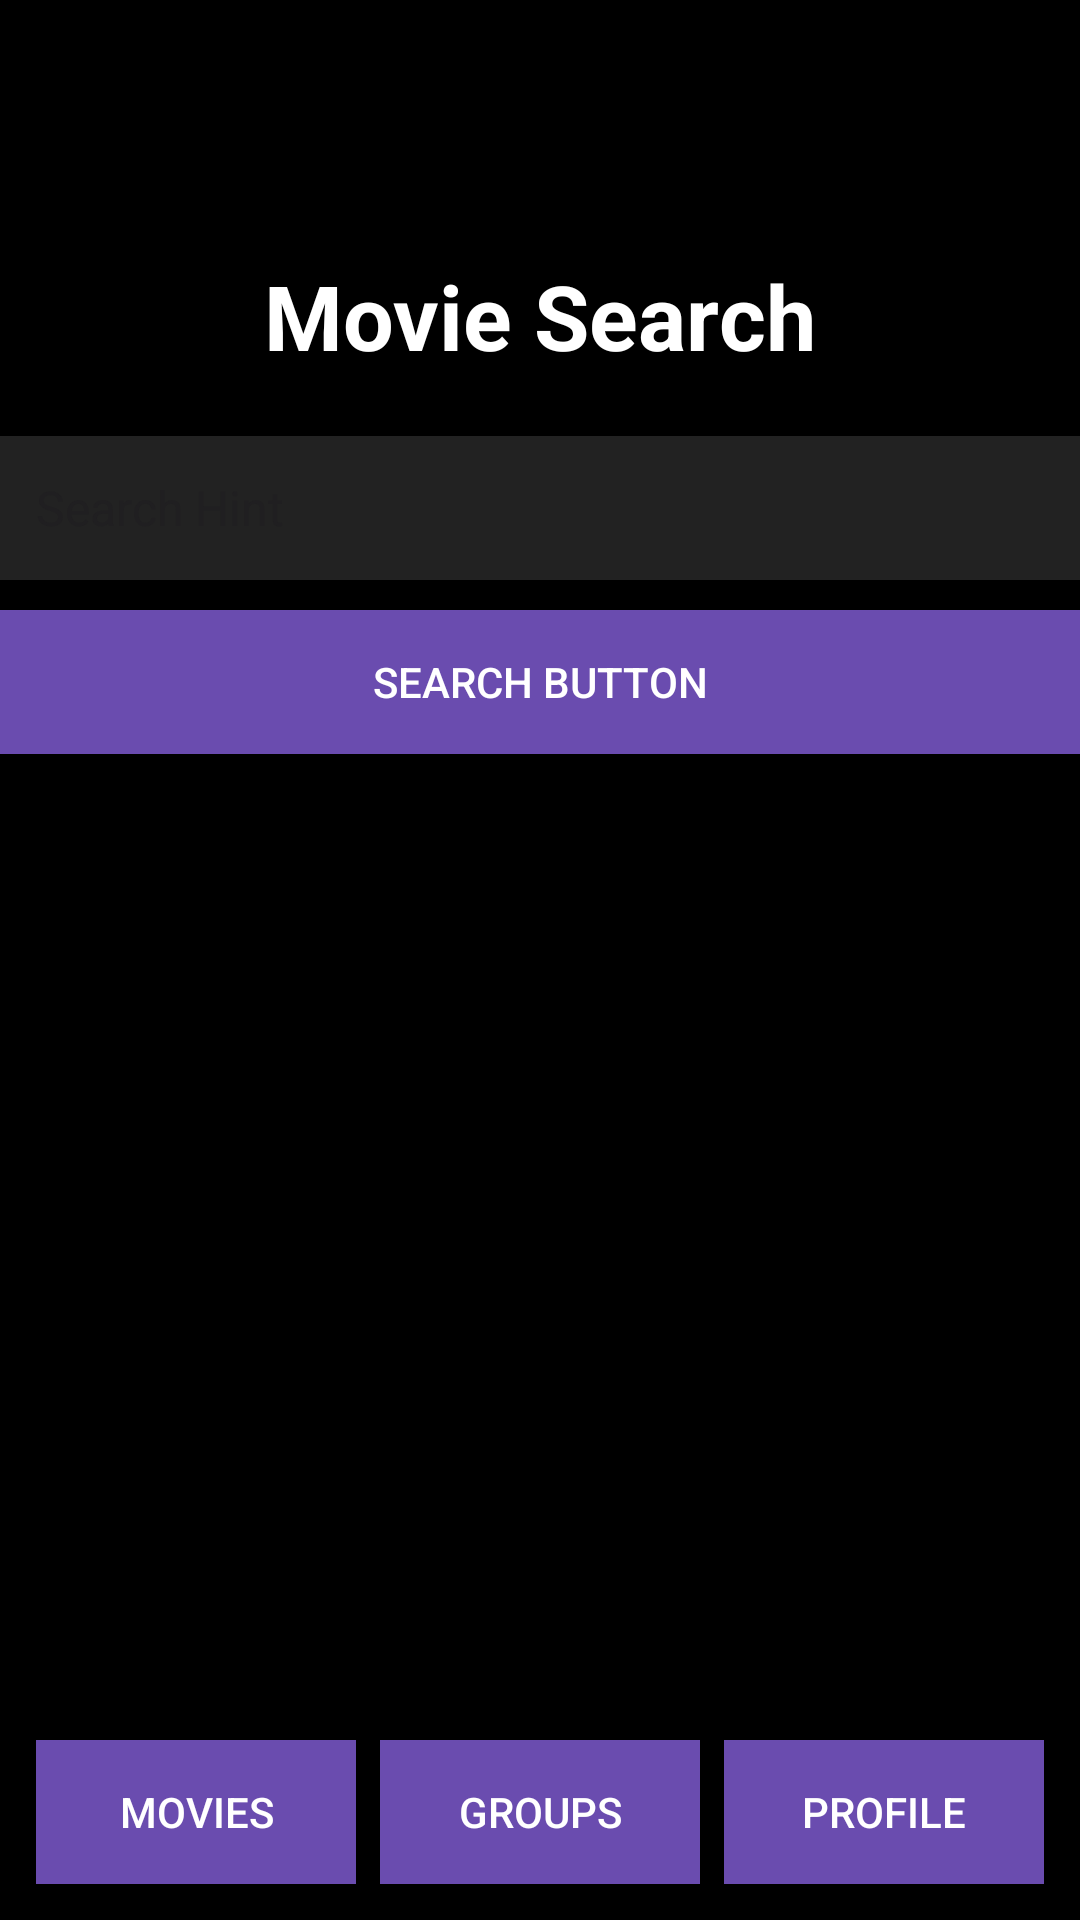

Android layout source for this screen:
<!-- AndroidManifest.xml: application theme Theme.Assignment3OPSC. -->
<!-- res/layout/activity_movie.xml -->
<?xml version="1.0" encoding="utf-8"?>
<LinearLayout xmlns:android="http://schemas.android.com/apk/res/android"
    xmlns:app="http://schemas.android.com/apk/res-auto"
    android:orientation="vertical"
    android:paddingTop="70dp"
    android:layout_width="match_parent"
    android:layout_height="match_parent"
    android:background="#000000">

    <androidx.appcompat.widget.Toolbar
        android:id="@+id/toolbar"
        android:layout_width="match_parent"
        android:layout_height="15dp"
        android:theme="@style/ThemeOverlay.AppCompat.Dark.ActionBar"
        app:popupTheme="@style/ThemeOverlay.AppCompat.Light" />

    <TextView
        android:id="@+id/headingTextView"
        android:layout_width="wrap_content"
        android:layout_height="wrap_content"
        android:text="@string/movie_search"
        android:textSize="30sp"
        android:textStyle="bold"
        android:textColor="#FFFFFF"
        android:layout_gravity="center_horizontal"
        android:layout_marginBottom="20dp" />

    <EditText
        android:id="@+id/searchEditText"
        android:layout_width="match_parent"
        android:layout_height="wrap_content"
        android:minHeight="48dp"
        android:hint="@string/search_hint"
        android:inputType="text"
        android:autofillHints="username"
        android:textColor="#FFFFFF"
        android:padding="12dp"
        android:textSize="16sp"
        android:background="@drawable/edittext_sharp_background" />

    <Button
        android:id="@+id/searchButton"
        android:layout_width="match_parent"
        android:layout_height="wrap_content"
        android:text="@string/search_button"
        android:textColor="#FFFFFF"
        android:background="@drawable/button_sharp_background"
        android:layout_marginTop="10dp" />

    
    <androidx.recyclerview.widget.RecyclerView
        android:id="@+id/recyclerView"
        android:layout_width="match_parent"
        android:layout_height="0dp"
        android:layout_weight="1"
        android:layout_marginTop="10dp" />

    
    <LinearLayout
        android:id="@+id/bottomButtons"
        android:layout_width="match_parent"
        android:layout_height="wrap_content"
        android:orientation="horizontal"
        android:padding="12dp">

        <Button
            android:id="@+id/btnMovies"
            android:layout_width="0dp"
            android:layout_height="48dp"
            android:layout_weight="1"
            android:text="Movies"
            android:textColor="#FFFFFF"
            android:background="@drawable/button_sharp_background" />

        <Space android:layout_width="8dp" android:layout_height="1dp"/>

        <Button
            android:id="@+id/btnGroups"
            android:layout_width="0dp"
            android:layout_height="48dp"
            android:layout_weight="1"
            android:text="Groups"
            android:textColor="#FFFFFF"
            android:background="@drawable/button_sharp_background" />

        <Space android:layout_width="8dp" android:layout_height="1dp"/>

        <Button
            android:id="@+id/btnProfile"
            android:layout_width="0dp"
            android:layout_height="48dp"
            android:layout_weight="1"
            android:text="Profile"
            android:textColor="#FFFFFF"
            android:background="@drawable/button_sharp_background" />
    </LinearLayout>
</LinearLayout>
<!-- resources referenced by this layout -->
<resources>
  <!-- drawable button_sharp_background (drawable) -->
  <?xml version="1.0" encoding="utf-8"?>
  <shape xmlns:android="http://schemas.android.com/apk/res/android" android:shape="rectangle">
  <solid android:color="#6A4CAF" />
  <corners android:radius="0dp" />
  </shape>
  <!-- drawable edittext_sharp_background (drawable) -->
  <?xml version="1.0" encoding="utf-8"?>
  <shape xmlns:android="http://schemas.android.com/apk/res/android" android:shape="rectangle">
      <solid android:color="#222222" />
      <corners android:radius="0dp" />
  </shape>
  <string name="movie_search">Movie Search</string>
  <string name="search_button">Search Button</string>
  <string name="search_hint">Search Hint</string>
  <style name="Theme.Assignment3OPSC." parent="Base.Theme.Assignment3OPSC" />
  <style name="Base.Theme.Assignment3OPSC" parent="Theme.Material3.DayNight.NoActionBar">
          
          
      </style>
</resources>
